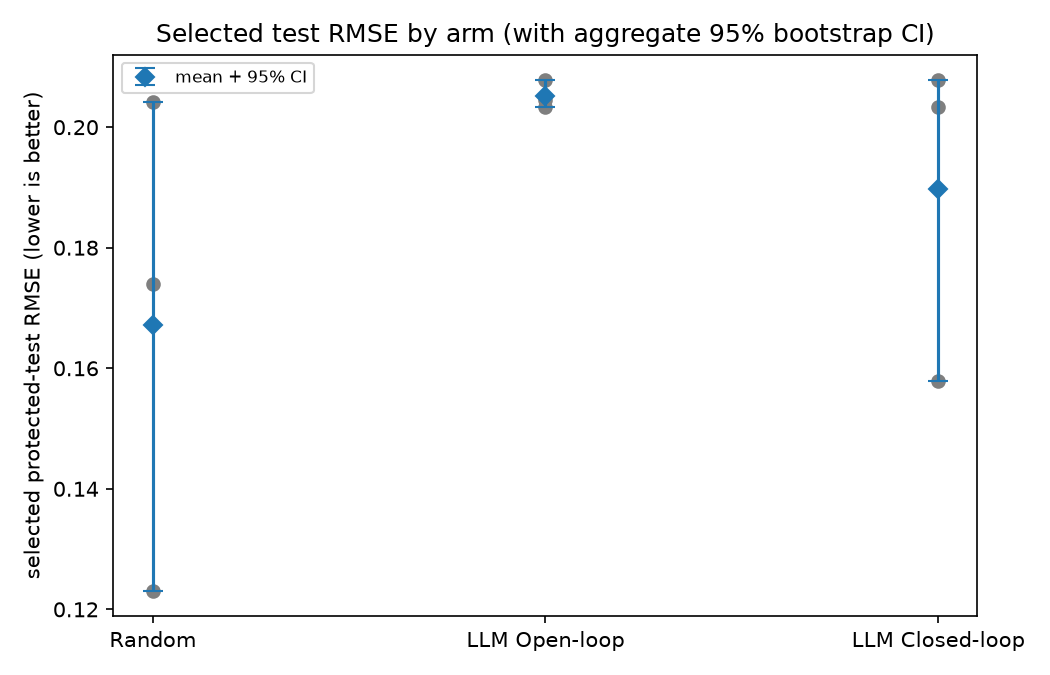

Values plotted in this chart, from the file beside it:
arm, seed, test_rmse
random, 0, 0.1741
random, 1, 0.2042
random, 2, 0.1231
llm_open_loop, 0, 0.2078
llm_open_loop, 1, 0.2045
llm_open_loop, 2, 0.2034
llm_closed_loop, 0, 0.2078
llm_closed_loop, 1, 0.1578
llm_closed_loop, 2, 0.2034
